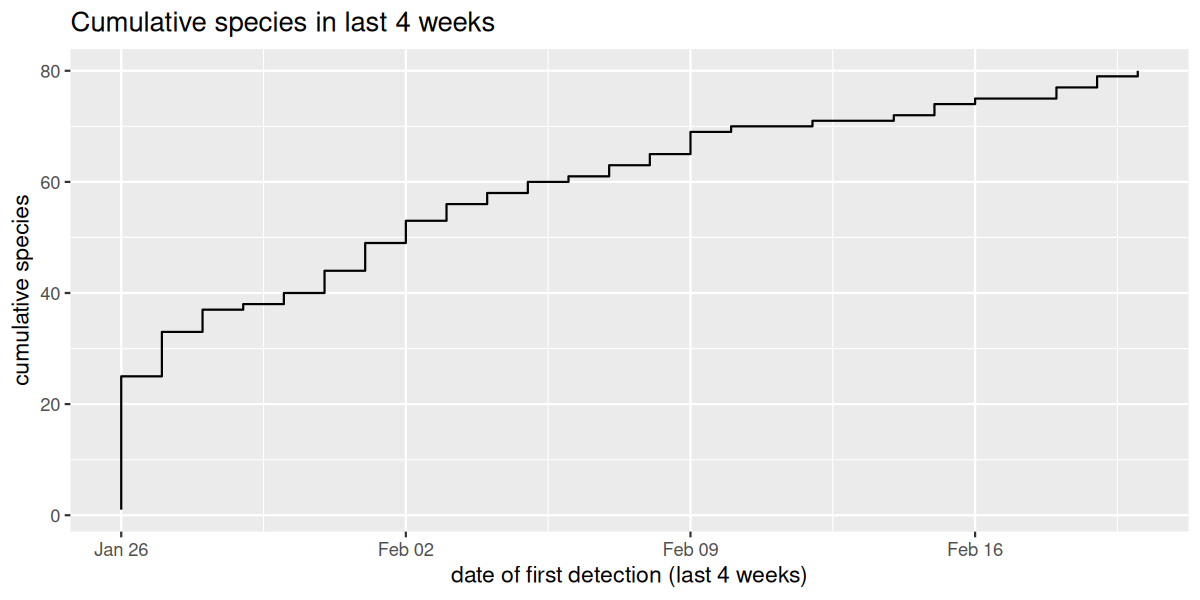

Values plotted in this chart, from the file beside it:
species, first_date, cum_species
Barn Owl, 2026-01-26, 1
Black Redstart, 2026-01-26, 2
Black-headed Gull, 2026-01-26, 3
Carrion Crow, 2026-01-26, 4
Coal Tit, 2026-01-26, 5
Common Crane, 2026-01-26, 6
Common Sandpiper, 2026-01-26, 7
Dunnock, 2026-01-26, 8
Eurasian Blue Tit, 2026-01-26, 9
Eurasian Coot, 2026-01-26, 10
Eurasian Magpie, 2026-01-26, 11
European Goldfinch, 2026-01-26, 12
European Robin, 2026-01-26, 13
Goldcrest, 2026-01-26, 14
Gray Wagtail, 2026-01-26, 15
Great Spotted Woodpecker, 2026-01-26, 16
Great Tit, 2026-01-26, 17
Greater White-fronted Goose, 2026-01-26, 18
Green Sandpiper, 2026-01-26, 19
Green-winged Teal, 2026-01-26, 20
Pink-footed Goose, 2026-01-26, 21
Redwing, 2026-01-26, 22
Short-toed Treecreeper, 2026-01-26, 23
Song Thrush, 2026-01-26, 24
Tawny Owl, 2026-01-26, 25
Barnacle Goose, 2026-01-27, 26
Eurasian Jackdaw, 2026-01-27, 27
Eurasian Kestrel, 2026-01-27, 28
Eurasian Siskin, 2026-01-27, 29
Eurasian Treecreeper, 2026-01-27, 30
European Greenfinch, 2026-01-27, 31
Gray Heron, 2026-01-27, 32
White Wagtail, 2026-01-27, 33
Common Buzzard, 2026-01-28, 34
Common Chiffchaff, 2026-01-28, 35
Eurasian Moorhen, 2026-01-28, 36
Long-tailed Tit, 2026-01-28, 37
Long-eared Owl, 2026-01-29, 38
Common Firecrest, 2026-01-30, 39
Ring-necked Pheasant (Ring-necked), 2026-01-30, 40
Common Chaffinch, 2026-01-31, 41
Eurasian Jay, 2026-01-31, 42
European Stonechat, 2026-01-31, 43
Yellowhammer, 2026-01-31, 44
Common Wood-Pigeon, 2026-02-01, 45
Crested Tit, 2026-02-01, 46
Graylag Goose, 2026-02-01, 47
Hawfinch, 2026-02-01, 48
Mallard, 2026-02-01, 49
Common Scoter, 2026-02-02, 50
Eurasian Curlew, 2026-02-02, 51
European Golden-Plover, 2026-02-02, 52
Ruddy Turnstone, 2026-02-02, 53
Eurasian Bullfinch, 2026-02-03, 54
Gadwall, 2026-02-03, 55
Willow Tit, 2026-02-03, 56
Black-bellied Plover, 2026-02-04, 57
Gray Partridge, 2026-02-04, 58
House Sparrow, 2026-02-05, 59
Yellow-legged Gull, 2026-02-05, 60
... 20 more rows
